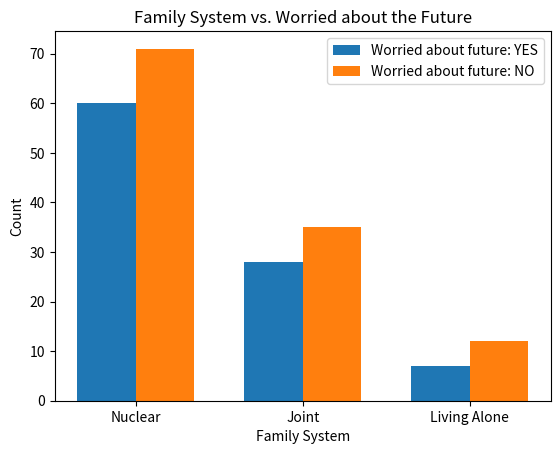

Here is the Python script that generated this plot:
import numpy as np
import scipy.stats
import scipy.stats as stats
import matplotlib.pyplot as plt


# Create the contingency table as a 2D NumPy array
observed_data = np.array([[60, 71], [28, 35], [7, 12]])

# Perform the chi-squared test
chi2, p, dof, expected = stats.chi2_contingency(observed_data)

print("Chi-squared statistic:", chi2)
print("P-value:", p)
print("Degrees of freedom:", dof)
print("Expected frequencies table:")
print(expected)
alpha=0.05
s=scipy.stats.chi2.ppf(1-alpha, df=dof)
print(s)
if chi2>s:
    print('Reject null hypothesis')
else:
    print('Fail to reject null hypothesis')

import numpy as np
import matplotlib.pyplot as plt

# Create the contingency table as a 2D NumPy array
observed_data = np.array([[60, 71], [28, 35], [7, 12]])

# Categories for Family System and Worried about the future
family_system = ['Nuclear', 'Joint', 'Living Alone']
worried_about_future = ['YES', 'NO']

# Set the width of the bars
bar_width = 0.35
 
# Calculate the index positions for the bars
x = np.arange(len(family_system))

# Create the grouped bar chart
fig, ax = plt.subplots()
for i, category in enumerate(worried_about_future):
    ax.bar(
        x + i * bar_width,
        observed_data[:, i],
        width=bar_width,
        label=f'Worried about future: {category}',
    )

# Adding labels and title
ax.set_xlabel('Family System')
ax.set_ylabel('Count')
ax.set_title('Family System vs. Worried about the Future')

# Adding x-axis labels
ax.set_xticks(x + bar_width / 2)
ax.set_xticklabels(family_system)

# Adding a legend
ax.legend()

# Display the plot
plt.show()
